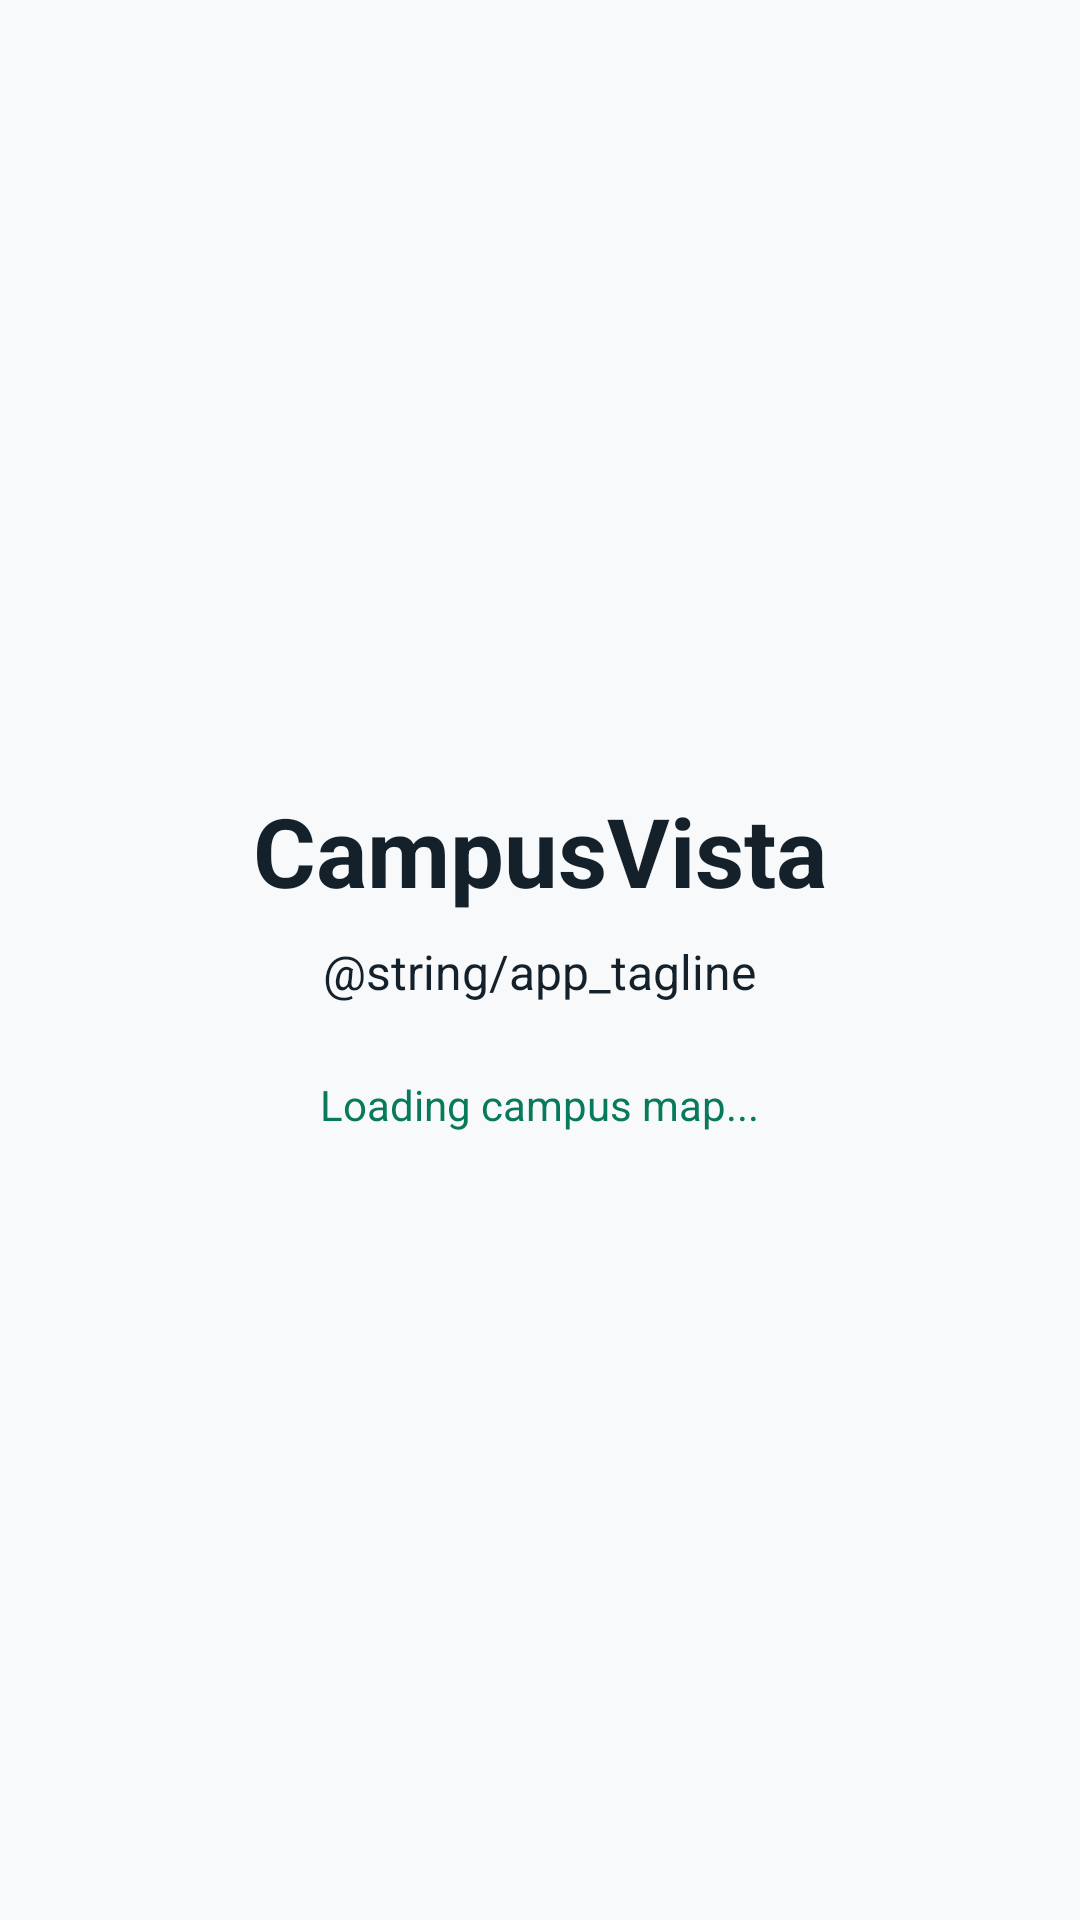

Layout XML and referenced resources for this Android screen:
<!-- AndroidManifest.xml: application theme Theme.CampusVista -->
<!-- res/layout/activity_main.xml -->
<?xml version="1.0" encoding="utf-8"?>
<LinearLayout xmlns:android="http://schemas.android.com/apk/res/android"
    android:layout_width="match_parent"
    android:layout_height="match_parent"
    android:background="@color/cv_surface"
    android:gravity="center"
    android:orientation="vertical"
    android:padding="24dp">

    <TextView
        android:id="@+id/appTitle"
        android:layout_width="wrap_content"
        android:layout_height="wrap_content"
        android:text="@string/app_name"
        android:textColor="@color/cv_ink"
        android:textSize="32sp"
        android:textStyle="bold" />

    <TextView
        android:id="@+id/appTagline"
        android:layout_width="wrap_content"
        android:layout_height="wrap_content"
        android:layout_marginTop="8dp"
        android:text="@string/app_tagline"
        android:textColor="@color/cv_ink"
        android:textSize="16sp" />

    <TextView
        android:id="@+id/startupStatus"
        android:layout_width="wrap_content"
        android:layout_height="wrap_content"
        android:layout_marginTop="24dp"
        android:text="@string/startup_ready"
        android:textColor="@color/cv_green_dark"
        android:textSize="14sp" />

</LinearLayout>
<!-- resources referenced by this layout -->
<resources>
  <color name="cv_green_dark">#087A5B</color>
  <color name="cv_ink">#14212B</color>
  <color name="cv_surface">#F7F9FA</color>
  <string name="app_name">CampusVista</string>
  <string name="startup_ready">Loading campus map...</string>
  <style name="Theme.CampusVista" parent="@android:style/Theme.Material.Light.NoActionBar">
          <item name="android:fontFamily">sans-serif</item>
          <item name="android:windowActionModeOverlay">true</item>
          <item name="android:windowBackground">@color/cv_surface</item>
          <item name="android:colorAccent">@color/cv_blue</item>
          <item name="android:navigationBarColor">@color/cv_white</item>
          <item name="android:statusBarColor">@color/cv_navy</item>
          <item name="android:buttonStyle">@style/Widget.CampusVista.Button</item>
          <item name="android:windowLightNavigationBar">true</item>
          <item name="android:windowAnimationStyle">@style/CampusVistaActivityAnimation</item>
      </style>
  <color name="cv_blue">#1A73E8</color>
  <color name="cv_white">#FFFFFF</color>
  <color name="cv_navy">#12303E</color>
  <style name="Widget.CampusVista.Button" parent="@android:style/Widget.Material.Button">
          <item name="android:textAllCaps">false</item>
          <item name="android:fontFamily">sans-serif</item>
          <item name="android:singleLine">false</item>
          <item name="android:maxLines">3</item>
          <item name="android:includeFontPadding">true</item>
      </style>
  <style name="CampusVistaActivityAnimation">
          <item name="android:activityOpenEnterAnimation">@anim/cv_activity_enter</item>
          <item name="android:activityOpenExitAnimation">@anim/cv_activity_exit</item>
          <item name="android:activityCloseEnterAnimation">@anim/cv_activity_pop_enter</item>
          <item name="android:activityCloseExitAnimation">@anim/cv_activity_pop_exit</item>
      </style>
</resources>
